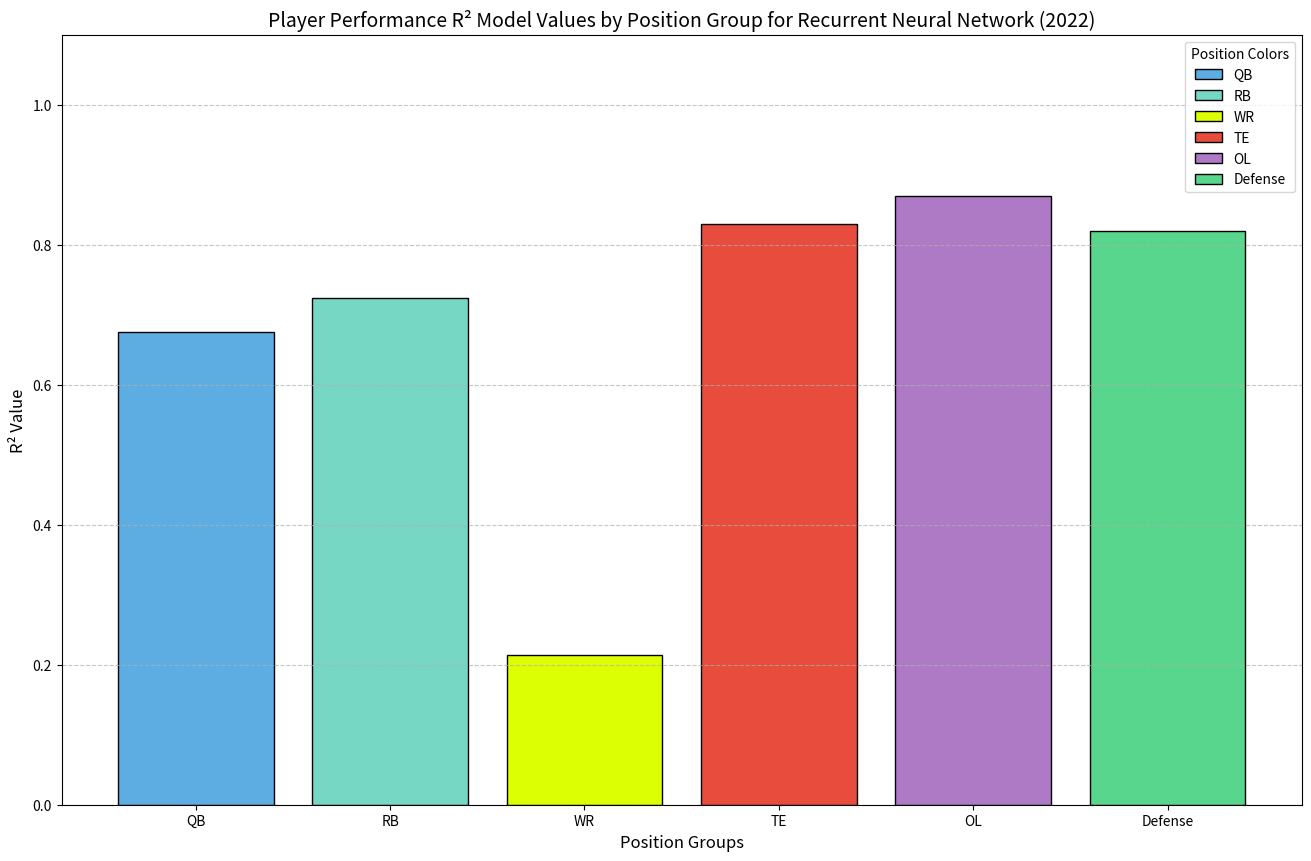

This figure's Python source:
import matplotlib.pyplot as plt

r_square_val_dict = {
    "QB": 0.6755,

    "RB": 0.724,

    "WR": 0.2145,

    "TE": 0.83,

    "OL": 0.87,

    "Defense": 0.82
}

positions = list(r_square_val_dict.keys())
r_square_values = list(r_square_val_dict.values())
# Define colors for each position group
colors = {
    "QB": "#5DADE2",       # Light Blue
    "RB": "#76D7C4",       # Mint Green
    "WR": "#DDFF03",       # Neon Green
    "TE": "#E74C3C",       # Neon Red
    "OL": "#AF7AC5",       # Purple
    "Defense": "#58D68D"   # Neon
}
bar_colors = [colors[pos] for pos in positions]  # Map colors to positions

# Create the bar plot
plt.figure(figsize=(16, 10))
bars = plt.bar(positions, r_square_values, color=bar_colors, edgecolor='black')

# Add labels and title
plt.xlabel('Position Groups', fontsize=12)
plt.ylabel('R² Value', fontsize=12)
plt.title('Player Performance R² Model Values by Position Group for Recurrent Neural Network (2022)', fontsize=14)
plt.ylim(0, 1.1)  # Set y-axis limit to show the full range of R² values

plt.grid(axis='y', linestyle='--', alpha=0.7)
for bar, pos in zip(bars, positions):
    bar.set_label(f"{pos}")
plt.legend(title="Position Colors", fontsize=10)
plt.savefig("player_performance_r_square_model_by_position_RNN.png")
# Display the plot
plt.show()

